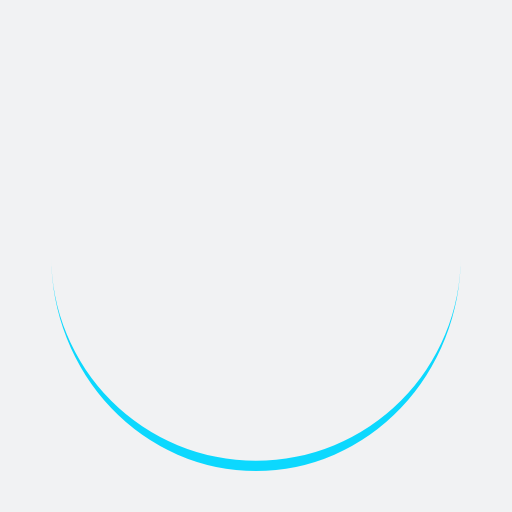
t = 0.00 s
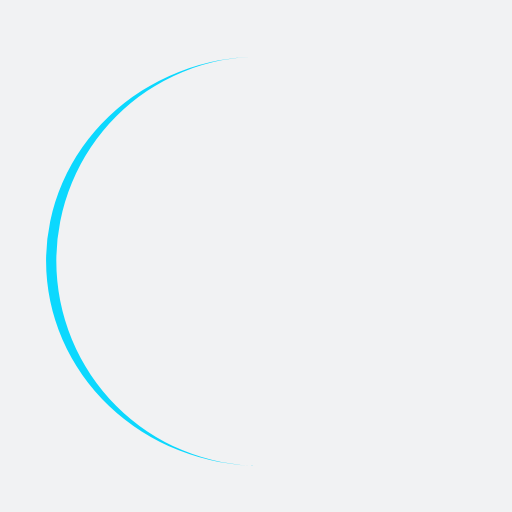
t = 0.25 s
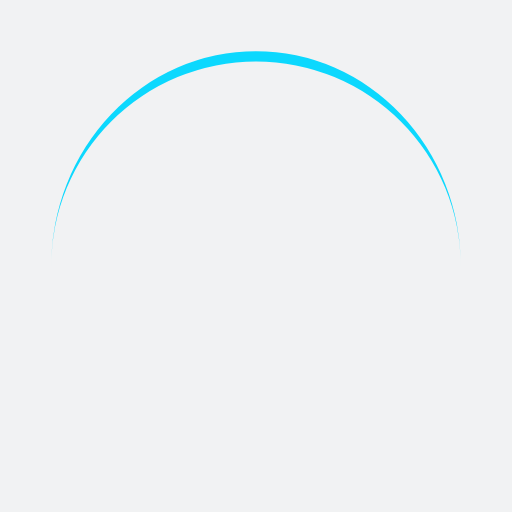
t = 0.50 s
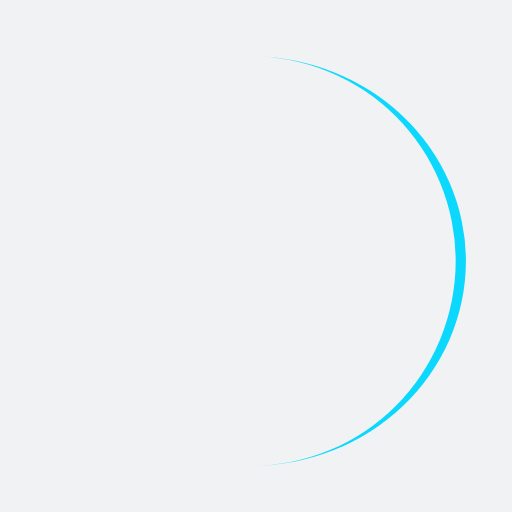
t = 0.75 s

The animated SVG that drew these frames (rendered in a browser with its animation timeline set to each time). Animation: 1 SMIL element (animateTransform=1); one cycle of 1.00 s, repeats indefinitely.

<?xml version="1.0" encoding="utf-8"?>
<svg xmlns="http://www.w3.org/2000/svg" xmlns:xlink="http://www.w3.org/1999/xlink" style="margin: auto; background: rgb(241, 242, 243); display: block; shape-rendering: auto;" width="200px" height="200px" viewBox="0 0 100 100" preserveAspectRatio="xMidYMid">
<path d="M10 50A40 40 0 0 0 90 50A40 42 0 0 1 10 50" fill="#0cd8fe" stroke="none">
  <animateTransform attributeName="transform" type="rotate" dur="1s" repeatCount="indefinite" keyTimes="0;1" values="0 50 51;360 50 51"></animateTransform>
</path>
<!-- [ldio] generated by https://loading.io/ --></svg>